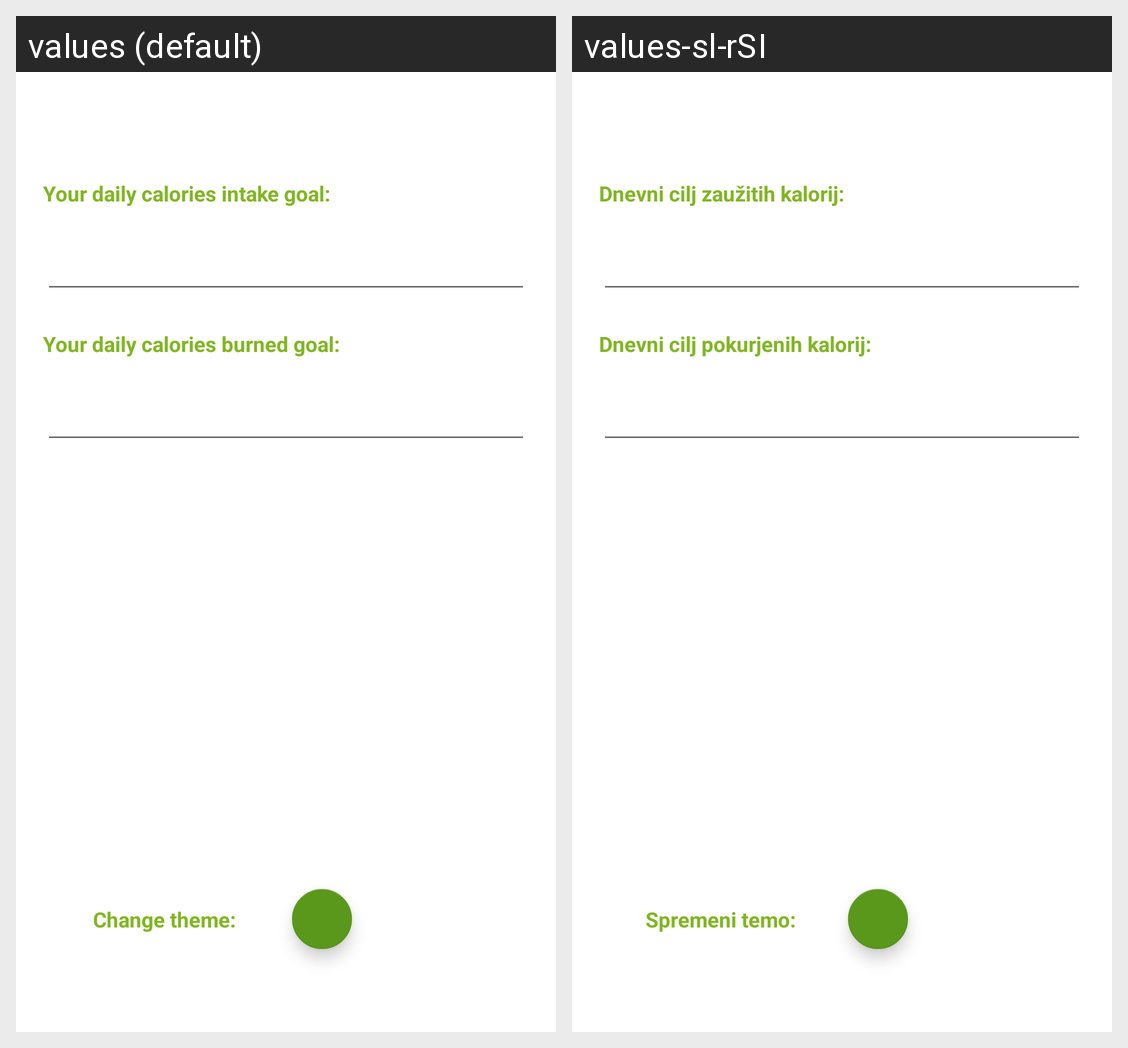

Translations of the strings shown on this Android screen, per locale in the grid:
Android screen res/layout/fragment_settings.xml rendered under 2 locales, left to right: values (default), values-sl-rSI. Device: Nexus 5 (rendered at 1080×1920; each locale shown at half size, 540×960, under a caption strip naming it); theme Theme.RPSCalorieTracker.NoActionBar.
Strings drawn on this screen, with the default value and each locale's value (text and hints the layout hard-codes, and strings that could not be matched under every locale, appear in the picture but are not listed):

fragment_settings_addMealGoal
  values: Your daily calories intake goal:
  values-sl-rSI: Dnevni cilj zaužitih kalorij:

fragment_settings_addActivityGoal
  values: Your daily calories burned goal:
  values-sl-rSI: Dnevni cilj pokurjenih kalorij:

swapThemesButton
  values: Change theme:
  values-sl-rSI: Spremeni temo:
